Run: headless pygame with SDL's dummy video driver; simulated clock (each Clock.tick advances the game by its frame time, no real sleeping); random seed 0; keys injected as events and as key.get_pressed() state; no mouse input.
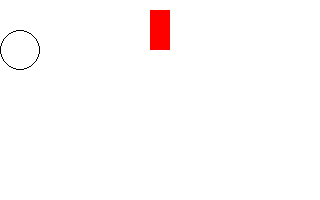
Frame 1 of 4 · flips 1–60 · no input
Frame 2 of 4 · flips 61–180 · tapped SPACE, RETURN · held RIGHT (→), D · screen unchanged from frame 1, image omitted
Frame 3 of 4 · flips 181–300 · held DOWN (↓), S · screen unchanged from frame 2, image omitted
Frame 4 of 4 · flips 301–420 · held LEFT (←), A, UP (↑), W · screen unchanged from frame 3, image omitted

The pygame program that drew these frames:

#!/usr/bin/env python 
# -*- coding:utf-8 -*-

import pygame

pygame.init()
caption = pygame.display.set_caption('Python App')
screen=pygame.display.set_mode([320,200]) # 窗口大小为 320*200
while True:
 for event in pygame.event.get():
     if event.type == pygame.QUIT:
        pygame.quit()
 pygame.draw.rect(screen,[255,0,0],[150,10,20,40],0)
 pygame.draw.circle(screen,[0,0,0],[20,50],20,1)
 pygame.display.update()
 screen.fill([255,255,255]) # 用白色填充窗体
sys.exit()
